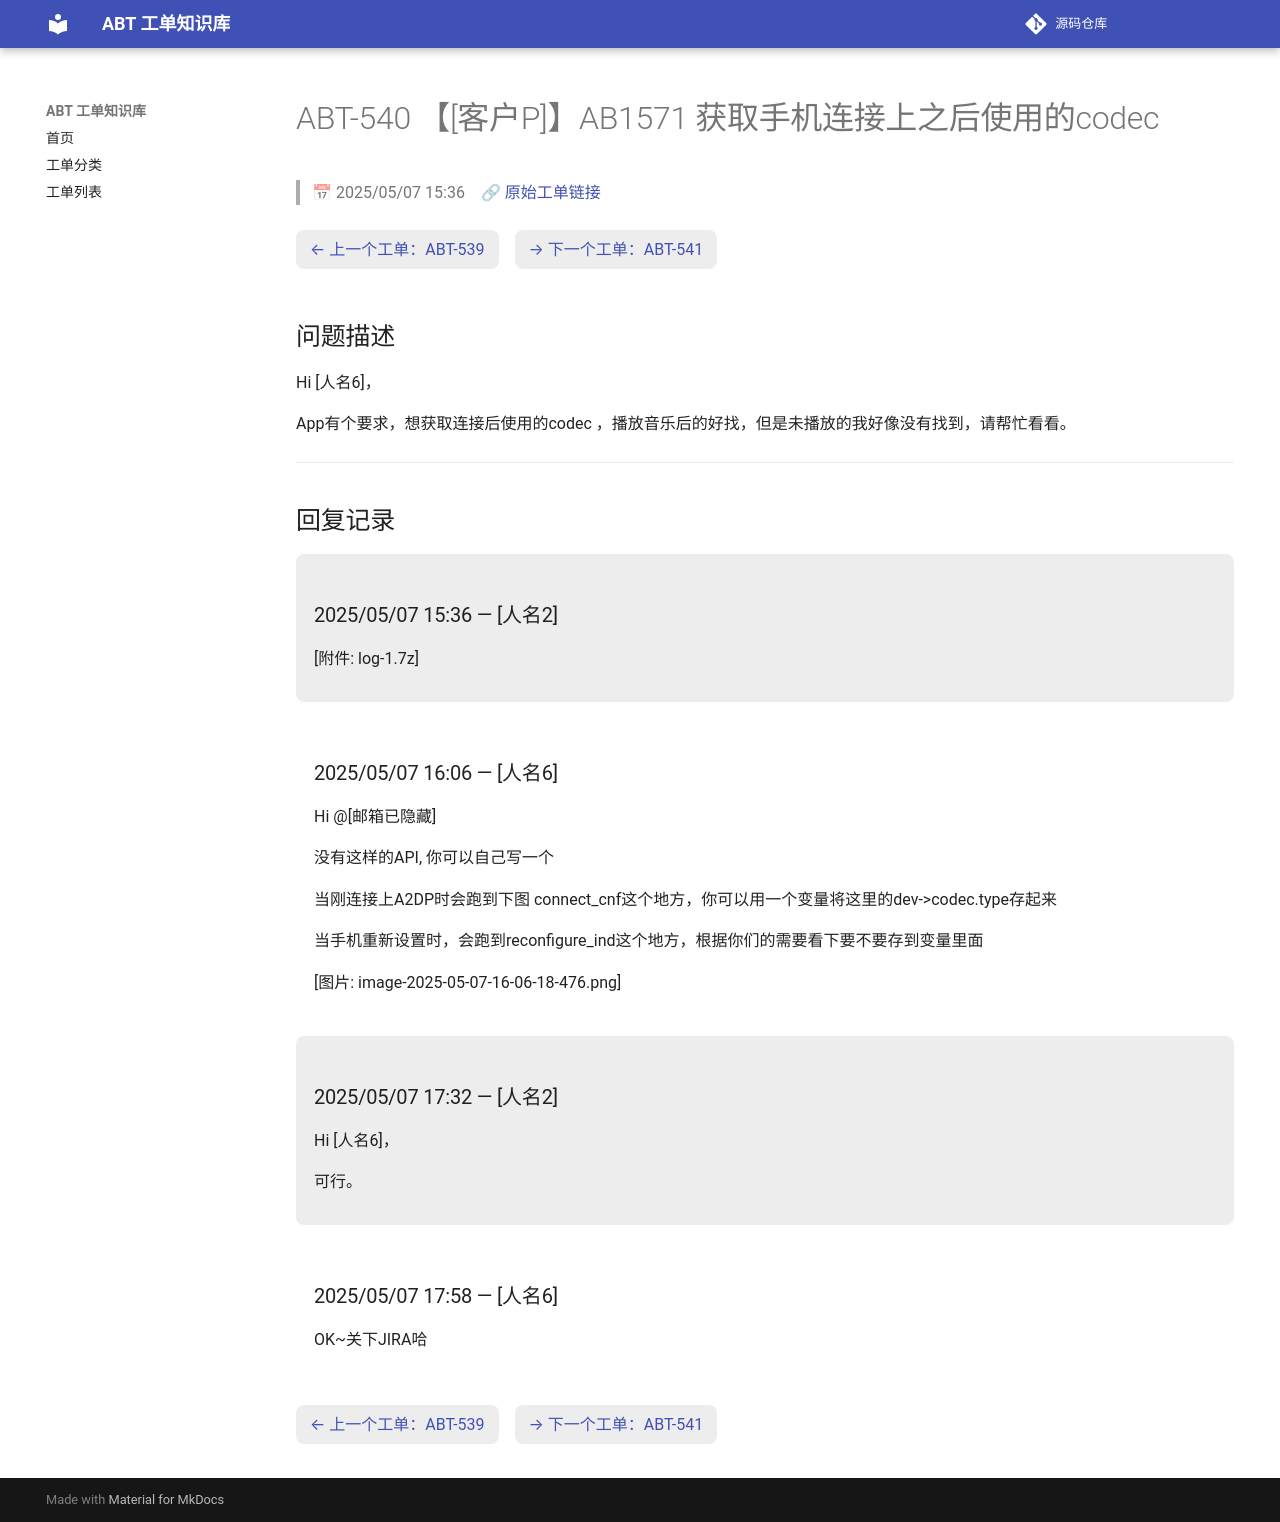

repository: luckycee/airoha-kb · page: tickets/ABT-540/index.html · generator: mkdocs

---
id: ABT-540
title: "【[客户P]】AB1571 获取手机连接上之后使用的codec"
date: 2025/05/07 15:36
status: Closed
source: https://eservice.airoha.com.tw/servicedesk/customer/portal/1038/MIUIX1565-540
---

# ABT-540 【[客户P]】AB1571 获取手机连接上之后使用的codec

> 📅 2025/05/07 15:36　🔗 [原始工单链接](https://eservice.airoha.com.tw/servicedesk/customer/portal/1038/MIUIX1565-540)

<div class="ticket-nav" markdown="1">

[← 上一个工单：ABT-539](ABT-539.md)　[→ 下一个工单：ABT-541](ABT-541.md)

</div>

## 问题描述

Hi [人名6]，

App有个要求，想获取连接后使用的codec ，播放音乐后的好找，但是未播放的我好像没有找到，请帮忙看看。

---

## 回复记录

<div class="reply odd" markdown="1">

### 2025/05/07 15:36 — [人名2]

[附件: log-1.7z]

</div>

<div class="reply even" markdown="1">

### 2025/05/07 16:06 — [人名6]

Hi @[邮箱已隐藏] 

没有这样的API, 你可以自己写一个

当刚连接上A2DP时会跑到下图 connect_cnf这个地方，你可以用一个变量将这里的dev->codec.type存起来

当手机重新设置时，会跑到reconfigure_ind这个地方，根据你们的需要看下要不要存到变量里面

[图片: image-2025-05-07-16-06-18-476.png]

</div>

<div class="reply odd" markdown="1">

### 2025/05/07 17:32 — [人名2]

Hi [人名6]，

可行。

</div>

<div class="reply even" markdown="1">

### 2025/05/07 17:58 — [人名6]

OK~关下JIRA哈

</div>

<div class="ticket-nav" markdown="1">

[← 上一个工单：ABT-539](ABT-539.md)　[→ 下一个工单：ABT-541](ABT-541.md)

</div>
